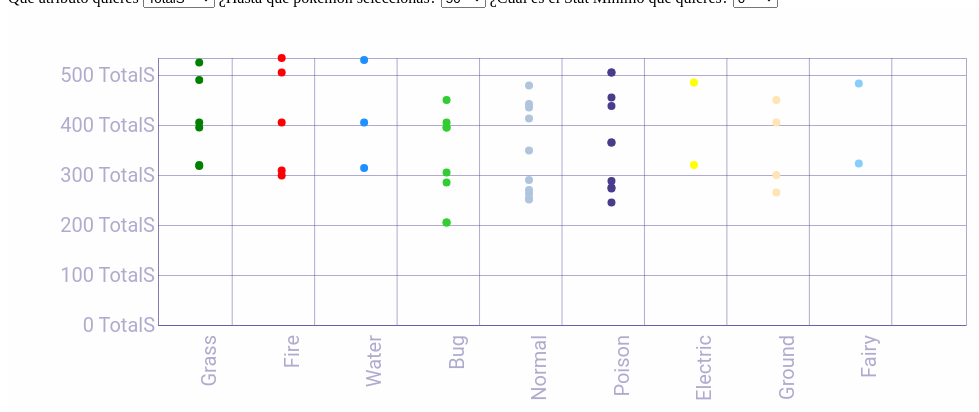
D3 v6 page, settled after 360 driven frames (6 s of simulated time); the page loaded 1 data file(s).


// ── Try.js
const graf = d3.select('#graf')
const anchoTotal = graf.style('width').slice(0, -2)
const altoTotal = (anchoTotal * 9) / 16

const selectCheck = d3.select('#Legen')
const selectVar = d3.select('#variable')
const selectNum = d3.select('#numero')
const selectStat = d3.select('#Status')

const svg = graf
  .append('svg')
  .attr('width', anchoTotal)
  .attr('height', altoTotal)
  .attr('class', 'graf')

const margin = {
  top: 50,
  bottom: 250,
  left: 150,
  right: 50,
}

const ancho = anchoTotal - margin.left - margin.right
const alto = altoTotal - margin.top - margin.bottom

const g = svg
  .append('g')
  .attr('transform', `translate(${margin.left}, ${margin.top})`)


let allData = []
let txtAtr = 'TotalS'
let NumP = 50
let StatP = 0
let CheckL = 'True'


let y = d3.scaleLinear()
.range([alto, 0])

let x = d3.scaleBand()
.range([0, ancho])
.paddingInner(0.2)
.paddingOuter(0.5)

let color = d3.scaleOrdinal()
.range(['#008000', '#FF0000', '#1E90FF', '#32CD32', '#B0C4DE','#483D8B','#FFFF00', '#FFE4B5','#87CEFA',])

const xAxisGroup = g.append('g')
.attr('transform', `translate(0, ${alto})`)
.attr('class', 'ejes')


const yAxisGroup = g.append('g')
.attr('class', 'ejes')

d3.csv('pokemon.csv').then(data => {
  data.forEach(d => {
    d.TotalS = +d.TotalS
    d.HeP = +d.HeP
    d.Attack = +d.Attack
    d.Defense = +d.Defense
  })
  data = data.filter(d => {
   return d.TotalS > 200}).filter(d => {
      return d.Legendary != CheckL } )

  console.log(data)


 //const averag = d3.mean(data,function(d) { return d.TotalS}).filter(d => d.Type1)


  allData = data
  console.log(allData)

  
  render(allData).slice(0, NumP)
  labels(allData)
})



function labels(data){

  let label = g.selectAll('label').data(data)


  y.domain([0, d3.max(data, d => d[txtAtr])])
  x.domain(data.map(d => d.Type1))



label
.enter()
  .append("text")
  .attr("class","label")
  .text(d => d.TotalS)
  .attr('x', d => x(d.Num)+ x.bandwidth()/2)
  .attr('y', d => y(d.TotalS) -15)
  .attr('text-anchor', 'middle')
  .attr('font-size',15)
  .attr('fill','black')
  .classed('label',true);

}


function render(data) {

data = data.filter(d => {
  return d[txtAtr] > StatP}).filter(d => {
    return d.Legendary != CheckL } ).slice(0,NumP)

  let Circle  = g.selectAll('circle').data(data)


  
  
y.domain([0, d3.max(data, d => d[txtAtr])])
x.domain(data.map(d => d.Type1))
color.domain(d3.map(allData, d => d.Type1))
    

xAxisGroup
    .call(
      d3.axisBottom(x)
        .tickSize(-alto)
    )
    .selectAll('text')
    .attr('text-anchor', 'End')
    .attr('transform', 'rotate(-90)')
    .attr('y', -30)
    .attr('x', -10)

yAxisGroup
    .transition()
    .duration(2000)
    .call(
        d3.axisLeft(y)
          .ticks(4)
          .tickSize(-ancho)
          .tickFormat(d => `${d} ${ txtAtr == 'TotalS' ? 'TotalS' : 'atr' }`)
      )



      
      Circle
      .enter()
        .append('circle')
          .attr("class", "point")
          .attr('cy', y(0))
          .attr('cx', d => x(d.Type1))
          .attr("r", 4)
          .attr('width', x.bandwidth())
          .attr('height', alto - y(0))
          .attr('fill', d => color(d.Type1))
      .merge(Circle)
        .transition()
        .duration(2000)
        .ease(d3.easeCubicOut)
          .attr('cx', d => x(d.Type1))
          .attr('width', x.bandwidth())
          .attr('cy', d => {
            console.log(txtAtr)
            return y(d[txtAtr])
          }).filter(d => {
            return d.Legendary != CheckL })
          .attr("r", 4)
          .attr('fill', d => color(d.Type1))
          .attr('height', d => alto - y(d[txtAtr]))

        Circle
        .exit()
        .transition()
        .duration(2000)
        .attr('height', alto - y(0))
        .attr('cx', d => x(d.Type1))
        .attr('cy', y(0))
        .attr('fill', '#f00')
        .remove()    



 }



selectVar.on('change', () => {
  txtAtr = selectVar.node().value
  render(allData.slice(0,NumP))
})

selectNum.on('change', () => {
  NumP = selectNum.node().value
  render(allData.slice(0,NumP))
})


selectStat.on('change', () => {
  StatP = selectStat.node().value
  render(allData.slice(0,NumP))
})

selectCheck.on('change', () => {
  CheckL = selectCheck.node().value
  render(allData)
})

### data: pokemon.csv
Num, Name, Type1, Type2, TotalS, HeP, Attack, Defense, Sp. Atk, Sp. Def, Speed, Generation, Legendary, Evolution
1, Bulbasaur, Grass, Poison, 318, 45, 49, 49, 65, 65, 45, 1, False, 1
2, Ivysaur, Grass, Poison, 405, 60, 62, 63, 80, 80, 60, 1, False, 2
3, Venusaur, Grass, Poison, 525, 80, 82, 83, 100, 100, 80, 1, False, 3
4, Charmander, Fire, , 309, 39, 52, 43, 60, 50, 65, 1, False, 1
5, Charmeleon, Fire, , 405, 58, 64, 58, 80, 65, 80, 1, False, 2
6, Charizard, Fire, Flying, 534, 78, 84, 78, 109, 85, 100, 1, False, 3
7, Squirtle, Water, , 314, 44, 48, 65, 50, 64, 43, 1, False, 1
8, Wartortle, Water, , 405, 59, 63, 80, 65, 80, 58, 1, False, 2
9, Blastoise, Water, , 530, 79, 83, 100, 85, 105, 78, 1, False, 3
10, Caterpie, Bug, , 195, 45, 30, 35, 20, 20, 45, 1, False, 1
11, Metapod, Bug, , 205, 50, 20, 55, 25, 25, 30, 1, False, 2
12, Butterfree, Bug, Flying, 395, 60, 45, 50, 90, 80, 70, 1, False, 3
13, Weedle, Bug, Poison, 195, 40, 35, 30, 20, 20, 50, 1, False, 1
14, Kakuna, Bug, Poison, 205, 45, 25, 50, 25, 25, 35, 1, False, 2
15, Beedrill, Bug, Poison, 395, 65, 90, 40, 45, 80, 75, 1, False, 3
16, Pidgey, Normal, Flying, 251, 40, 45, 40, 35, 35, 56, 1, False, 1
17, Pidgeotto, Normal, Flying, 349, 63, 60, 55, 50, 50, 71, 1, False, 2
18, Pidgeot, Normal, Flying, 479, 83, 80, 75, 70, 70, 101, 1, False, 3
19, Rattata, Normal, , 253, 30, 56, 35, 25, 35, 72, 1, False, 1
20, Raticate, Normal, , 413, 55, 81, 60, 50, 70, 97, 1, False, 3
21, Spearow, Normal, Flying, 262, 40, 60, 30, 31, 31, 70, 1, False, 1
22, Fearow, Normal, Flying, 442, 65, 90, 65, 61, 61, 100, 1, False, 3
23, Ekans, Poison, , 288, 35, 60, 44, 40, 54, 55, 1, False, 1
24, Arbok, Poison, , 438, 60, 85, 69, 65, 79, 80, 1, False, 3
25, Pikachu, Electric, , 320, 35, 55, 40, 50, 50, 90, 1, False, 1
26, Raichu, Electric, , 485, 60, 90, 55, 90, 80, 110, 1, False, 3
27, Sandshrew, Ground, , 300, 50, 75, 85, 20, 30, 40, 1, False, 1
28, Sandslash, Ground, , 450, 75, 100, 110, 45, 55, 65, 1, False, 3
29, Nidoran♀, Poison, , 275, 55, 47, 52, 40, 40, 41, 1, False, 1
30, Nidorina, Poison, , 365, 70, 62, 67, 55, 55, 56, 1, False, 2
31, Nidoqueen, Poison, Ground, 505, 90, 92, 87, 75, 85, 76, 1, False, 3
32, Nidoran♂, Poison, , 273, 46, 57, 40, 40, 40, 50, 1, False, 1
33, Nidorino, Poison, , 365, 61, 72, 57, 55, 55, 65, 1, False, 2
34, Nidoking, Poison, Ground, 505, 81, 102, 77, 85, 75, 85, 1, False, 3
35, Clefairy, Fairy, , 323, 70, 45, 48, 60, 65, 35, 1, False, 1
36, Clefable, Fairy, , 483, 95, 70, 73, 95, 90, 60, 1, False, 3
37, Vulpix, Fire, , 299, 38, 41, 40, 50, 65, 65, 1, False, 1
38, Ninetales, Fire, , 505, 73, 76, 75, 81, 100, 100, 1, False, 3
39, Jigglypuff, Normal, Fairy, 270, 115, 45, 20, 45, 25, 20, 1, False, 1
40, Wigglytuff, Normal, Fairy, 435, 140, 70, 45, 85, 50, 45, 1, False, 3
41, Zubat, Poison, Flying, 245, 40, 45, 35, 30, 40, 55, 1, False, 1
42, Golbat, Poison, Flying, 455, 75, 80, 70, 65, 75, 90, 1, False, 3
43, Oddish, Grass, Poison, 320, 45, 50, 55, 75, 65, 30, 1, False, 1
44, Gloom, Grass, Poison, 395, 60, 65, 70, 85, 75, 40, 1, False, 2
45, Vileplume, Grass, Poison, 490, 75, 80, 85, 110, 90, 50, 1, False, 3
46, Paras, Bug, Grass, 285, 35, 70, 55, 45, 55, 25, 1, False, 1
47, Parasect, Bug, Grass, 405, 60, 95, 80, 60, 80, 30, 1, False, 3
48, Venonat, Bug, Poison, 305, 60, 55, 50, 40, 55, 45, 1, False, 1
49, Venomoth, Bug, Poison, 450, 70, 65, 60, 90, 75, 90, 1, False, 3
50, Diglett, Ground, , 265, 10, 55, 25, 35, 45, 95, 1, False, 1
51, Dugtrio, Ground, , 405, 35, 80, 50, 50, 70, 120, 1, False, 3
52, Meowth, Normal, , 290, 40, 45, 35, 40, 40, 90, 1, False, 1
53, Persian, Normal, , 440, 65, 70, 60, 65, 65, 115, 1, False, 3
54, Psyduck, Water, , 320, 50, 52, 48, 65, 50, 55, 1, False, 1
55, Golduck, Water, , 500, 80, 82, 78, 95, 80, 85, 1, False, 3
56, Mankey, Fighting, , 305, 40, 80, 35, 35, 45, 70, 1, False, 1
57, Primeape, Fighting, , 455, 65, 105, 60, 60, 70, 95, 1, False, 3
58, Growlithe, Fire, , 350, 55, 70, 45, 70, 50, 60, 1, False, 1
59, Arcanine, Fire, , 555, 90, 110, 80, 100, 80, 95, 1, False, 3
60, Poliwag, Water, , 300, 40, 50, 40, 40, 40, 90, 1, False, 1
... 91 more rows